The GitHub repository Max-Highsmith/TerrainClassifier contains a labelled image folder "BirdTerrainData" with 3 categories: land, mixed terrain, water. Examples follow, each with its label.

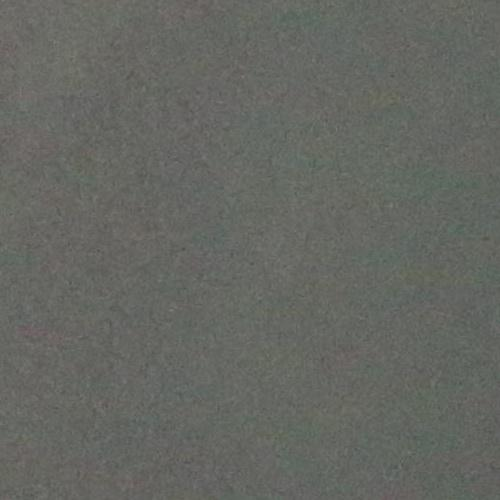
Label: water

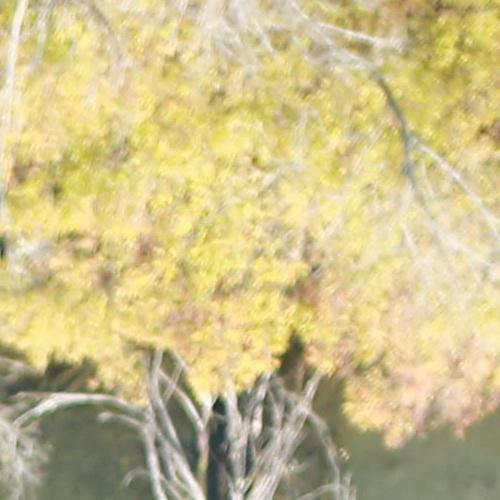
Label: land

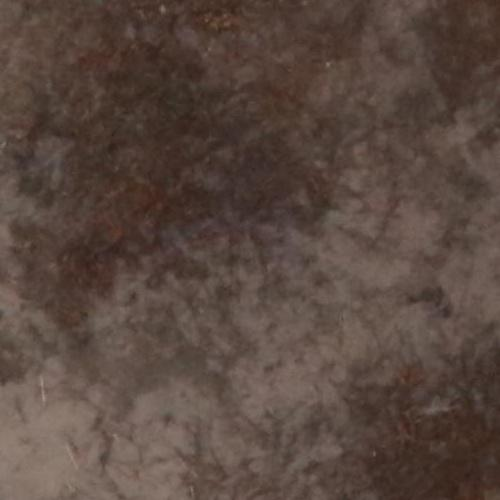
Label: mixed terrain

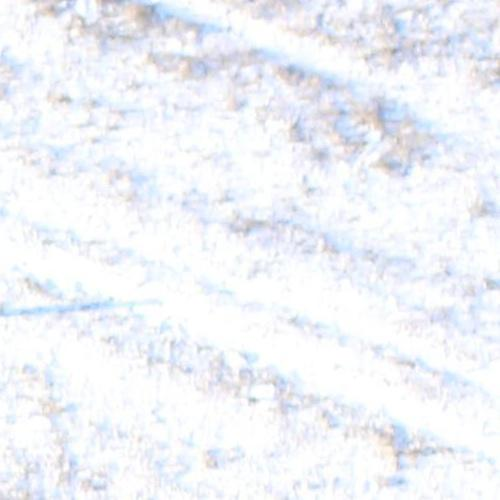
Label: land

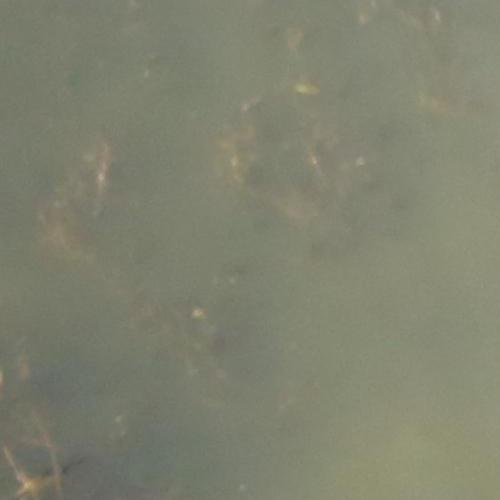
Label: mixed terrain

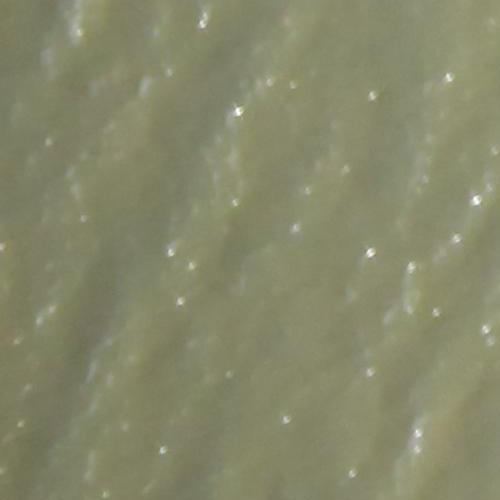
Label: water
